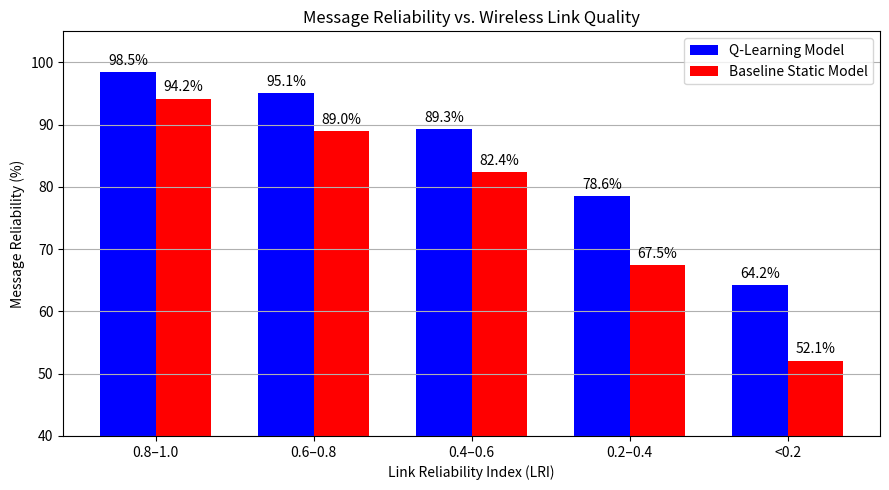

The matplotlib source for this figure:
import matplotlib.pyplot as plt
import numpy as np

# LRI bins as labels
lri_bins_labels = ['0.8–1.0', '0.6–0.8', '0.4–0.6', '0.2–0.4', '<0.2']

# Message reliability percentages
reliability_q_learning = [98.5, 95.1, 89.3, 78.6, 64.2]
reliability_baseline = [94.2, 89.0, 82.4, 67.5, 52.1]

x = np.arange(len(lri_bins_labels))  # label locations
width = 0.35  # width of the bars

fig, ax = plt.subplots(figsize=(9,5))
rects1 = ax.bar(x - width/2, reliability_q_learning, width, label='Q-Learning Model', color='blue')
rects2 = ax.bar(x + width/2, reliability_baseline, width, label='Baseline Static Model', color='red')

ax.set_xlabel('Link Reliability Index (LRI)')
ax.set_ylabel('Message Reliability (%)')
ax.set_title('Message Reliability vs. Wireless Link Quality')
ax.set_xticks(x)
ax.set_xticklabels(lri_bins_labels)
ax.set_ylim(40, 105)
ax.legend()
ax.grid(axis='y')

# Adding data labels on top of bars
def autolabel(rects):
    for rect in rects:
        height = rect.get_height()
        ax.annotate(f'{height:.1f}%',
                    xy=(rect.get_x() + rect.get_width() / 2, height),
                    xytext=(0, 3),
                    textcoords="offset points",
                    ha='center', va='bottom')

autolabel(rects1)
autolabel(rects2)

plt.tight_layout()
plt.show()
